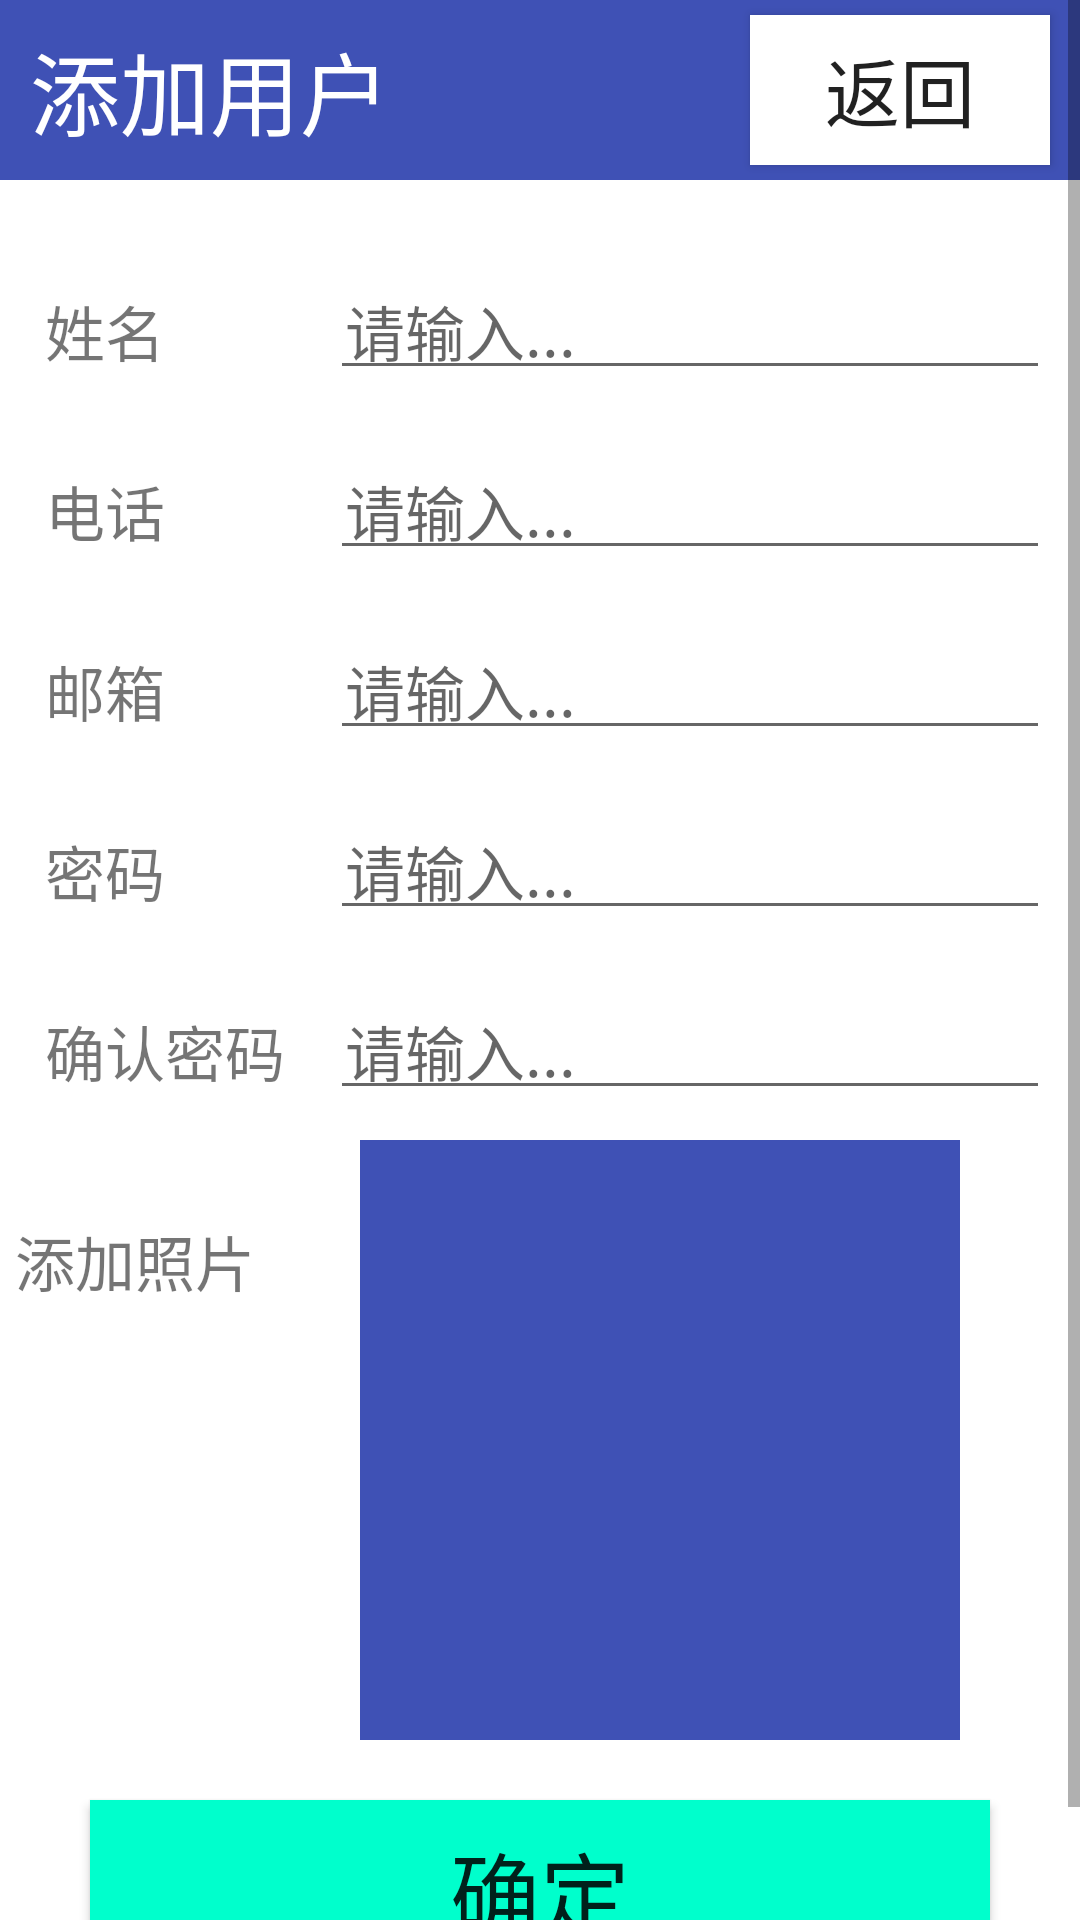

Reconstruct the res/layout file that produces this screen, plus the resources it refers to.
<!-- AndroidManifest.xml: application theme AppTheme -->
<!-- res/layout/activity_add_user.xml -->
<?xml version="1.0" encoding="utf-8"?>
<ScrollView xmlns:android="http://schemas.android.com/apk/res/android"
    android:layout_width="match_parent"
    android:layout_height="match_parent">

    <LinearLayout
        android:layout_width="match_parent"
        android:layout_height="match_parent"
        android:background="@color/colorWhite"
        android:orientation="vertical">

        <RelativeLayout
            android:layout_width="match_parent"
            android:layout_height="60dp"
            android:background="@color/colorPrimary"
            android:gravity="center_vertical">

            <TextView
                android:layout_width="wrap_content"
                android:layout_height="50dp"
                android:layout_alignParentLeft="true"
                android:gravity="center_vertical"
                android:paddingLeft="10dp"
                android:text="添加用户"
                android:textColor="@color/colorWhite"
                android:textSize="30sp" />

            <Button
                android:id="@+id/back"
                android:layout_width="100dp"
                android:layout_height="50dp"
                android:layout_alignParentRight="true"
                android:layout_marginRight="10dp"
                android:background="@color/colorWhite"
                android:text="返回"
                android:textSize="25sp" />
        </RelativeLayout>

        <LinearLayout
            android:layout_width="match_parent"
            android:layout_height="match_parent"
            android:background="@color/colorWhite"
            android:orientation="horizontal"
            android:padding="10dp">

            <LinearLayout
                android:layout_width="100dp"
                android:layout_height="match_parent"
                android:orientation="vertical">

                <TextView
                    style="@style/add_title_style"
                    android:text="姓名" />

                <TextView
                    style="@style/add_title_style"
                    android:text="电话" />

                <TextView
                    style="@style/add_title_style"
                    android:text="邮箱" />

                <TextView
                    style="@style/add_title_style"
                    android:text="密码" />

                <TextView
                    style="@style/add_title_style"
                    android:text="确认密码" />

            </LinearLayout>

            <LinearLayout
                android:layout_width="match_parent"
                android:layout_height="match_parent"
                android:orientation="vertical">

                <EditText
                    android:id="@+id/et_name"
                    style="@style/add_edit_style" />

                <EditText
                    android:id="@+id/et_phone"
                    style="@style/add_edit_style" />

                <EditText
                    android:id="@+id/et_email"
                    style="@style/add_edit_style" />

                <EditText
                    android:id="@+id/et_password"
                    style="@style/add_edit_style" />

                <EditText
                    android:id="@+id/et_re_password"
                    style="@style/add_edit_style" />

            </LinearLayout>
        </LinearLayout>
        <LinearLayout
            android:layout_width="match_parent"
            android:layout_height="match_parent"
            android:orientation="horizontal">

            <TextView
                style="@style/add_title_style"
                android:text="添加照片"
                />

            <ImageView
                android:id="@+id/iv_add_user"
                android:layout_width="200dp"
                android:layout_height="200dp"
                android:background="@color/colorPrimary"
                android:layout_marginLeft="30dp"/>
        </LinearLayout>
        <LinearLayout
            android:layout_width="match_parent"
            android:layout_height="100dp"
            android:gravity="center">

            <Button
                android:id="@+id/commit"
                android:layout_width="300dp"
                android:layout_height="60dp"
                android:background="@color/colorGreenC"
                android:text="确定"
                android:textSize="30sp" />
        </LinearLayout>
    </LinearLayout>
</ScrollView>
<!-- resources referenced by this layout -->
<resources>
  <color name="colorGreenC">#00ffcc</color>
  <color name="colorPrimary">#3F51B5</color>
  <color name="colorWhite">#ffffff</color>
  <style name="add_edit_style">
          <item name="android:textSize">20sp</item>
          <item name="android:layout_width">match_parent</item>
          <item name="android:layout_height">50dp</item>
          <item name="android:padding">5dp</item>
          <item name="android:layout_marginTop">10dp</item>
          <item name="android:hint">请输入...</item>
          <item name="android:gravity">bottom</item>
          <item name="android:layout_gravity">bottom</item>
  
      </style>
  <style name="add_title_style">
          <item name="android:textSize">20sp</item>
          <item name="android:layout_width">wrap_content</item>
          <item name="android:layout_height">50dp</item>
          <item name="android:padding">5dp</item>
          <item name="android:layout_marginTop">10dp</item>
          <item name="android:gravity">bottom</item>
      </style>
  <style name="AppTheme" parent="Theme.AppCompat.Light.DarkActionBar">
          
          <item name="colorPrimary">@color/colorPrimary</item>
          <item name="colorPrimaryDark">@color/colorPrimaryDark</item>
          <item name="colorAccent">@color/colorAccent</item>
      </style>
  <color name="colorPrimaryDark">#303F9F</color>
  <color name="colorAccent">#FF4081</color>
</resources>
